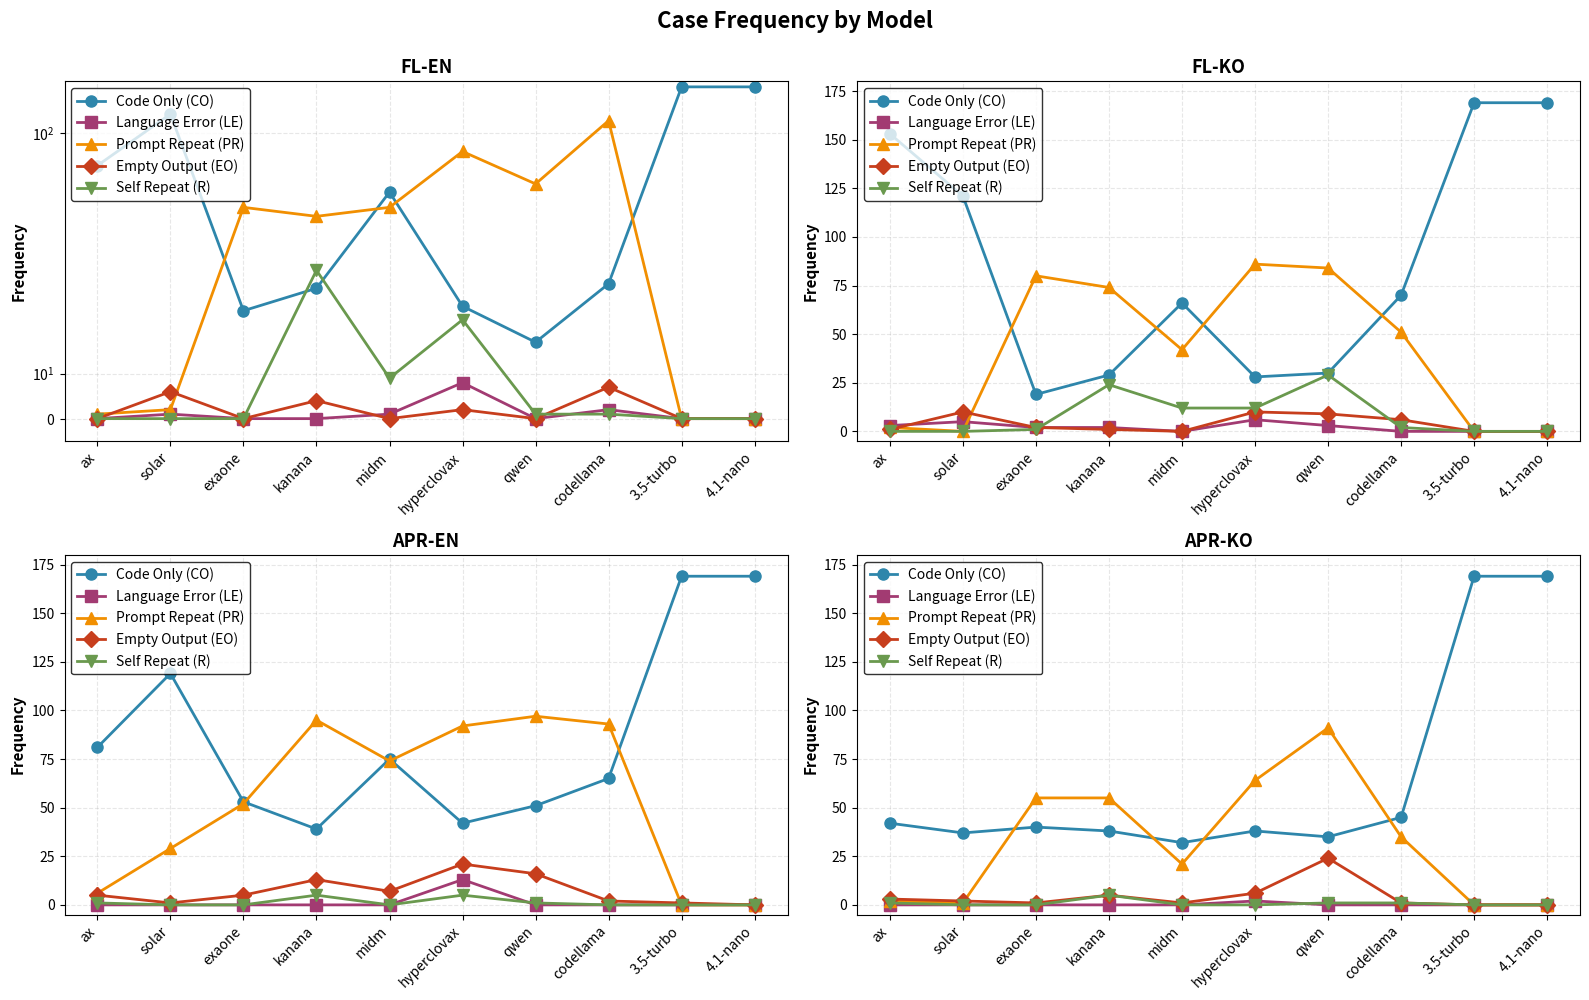

Write the Python code that produced this figure.
"""
Case Frequency Line Chart
- 4개 그래프: FL-en, FL-ko, Fix-en, Fix-ko
- 각 그래프에 5가지 케이스: CO, LE, PR, EO, R
- Y축 분할: 하단(0-40), 상단(80-180)
"""

import matplotlib.pyplot as plt
import numpy as np
from matplotlib.patches import Rectangle

# 한글 폰트 설정
plt.rcParams['font.family'] = 'sans-serif'
plt.rcParams['font.size'] = 10
plt.rcParams['axes.unicode_minus'] = False

# 모델 순서 (차트와 동일)
models_original = ['solar', 'codellama', 'exaone', 'hyperclovax', 'kanana', 'midm', 'ax', 'qwen', '3.5-turbo', '4.1-nano']
# 재정렬 순서: ax, solar, exaone, kanana, midm, hyperclovax, qwen, codellama, 3.5-turbo, 4.1-nano
order = [6, 0, 2, 4, 5, 3, 7, 1, 8, 9]
models = [models_original[i] for i in order]

# ============================================================
# FL-EN 데이터
# ============================================================
fl_en_data = {
    'solar':       {'CO':124, 'LE':1,  'PR':2,   'EO':6,  'R':0},
    'codellama':   {'CO':30,  'LE':2,  'PR':115, 'EO':7,  'R':1},
    'exaone':      {'CO':24,  'LE':0,  'PR':47,  'EO':0,  'R':0},
    'hyperclovax': {'CO':25,  'LE':8,  'PR':81,  'EO':2,  'R':22},
    'kanana':      {'CO':29,  'LE':0,  'PR':45,  'EO':4,  'R':33},
    'midm':        {'CO':51,  'LE':1,  'PR':47,  'EO':0,  'R':9},
    'ax':          {'CO':69,  'LE':0,  'PR':1,   'EO':0,  'R':0},
    'qwen':        {'CO':17,  'LE':0,  'PR':56,  'EO':0,  'R':1},
    '3.5-turbo':   {'CO':169, 'LE':0,  'PR':0,   'EO':0,  'R':0},
    '4.1-nano':    {'CO':169, 'LE':0,  'PR':0,   'EO':0,  'R':0},
}

# ============================================================
# FL-KO 데이터
# ============================================================
fl_ko_data = {
    'solar':       {'CO':121, 'LE':5, 'PR':0,   'EO':10, 'R':0},
    'codellama':   {'CO':70,  'LE':0, 'PR':51,  'EO':6,  'R':2},
    'exaone':      {'CO':19,  'LE':2, 'PR':80,  'EO':2,  'R':1},
    'hyperclovax': {'CO':28,  'LE':6, 'PR':86,  'EO':10, 'R':12},
    'kanana':      {'CO':29,  'LE':2, 'PR':74,  'EO':1,  'R':24},
    'midm':        {'CO':66,  'LE':0, 'PR':42,  'EO':0,  'R':12},
    'ax':          {'CO':153, 'LE':3, 'PR':2,   'EO':1,  'R':0},
    'qwen':        {'CO':30,  'LE':3, 'PR':84,  'EO':9,  'R':29},
    '3.5-turbo':   {'CO':169, 'LE':0, 'PR':0,   'EO':0,  'R':0},
    '4.1-nano':    {'CO':169, 'LE':0, 'PR':0,   'EO':0,  'R':0},
}

# ============================================================
# Fix-EN 데이터
# ============================================================
fix_en_data = {
    'solar':       {'CO':119, 'LE':0,  'PR':29, 'EO':1,  'R':0},
    'codellama':   {'CO':65,  'LE':0,  'PR':93, 'EO':2,  'R':0},
    'exaone':      {'CO':53,  'LE':0,  'PR':52, 'EO':5,  'R':0},
    'hyperclovax': {'CO':42,  'LE':13, 'PR':92, 'EO':21, 'R':5},
    'kanana':      {'CO':39,  'LE':0,  'PR':95, 'EO':13, 'R':5},
    'midm':        {'CO':75,  'LE':0,  'PR':74, 'EO':7,  'R':0},
    'ax':          {'CO':81,  'LE':0,  'PR':6,  'EO':5,  'R':1},
    'qwen':        {'CO':51,  'LE':0,  'PR':97, 'EO':16, 'R':1},
    '3.5-turbo':   {'CO':169, 'LE':0,  'PR':0,  'EO':1,  'R':0},
    '4.1-nano':    {'CO':169, 'LE':0,  'PR':0,  'EO':0,  'R':0},
}

# ============================================================
# Fix-KO 데이터
# ============================================================
fix_ko_data = {
    'solar':       {'CO':37,  'LE':0, 'PR':1,  'EO':2,  'R':0},
    'codellama':   {'CO':45,  'LE':0, 'PR':35, 'EO':1,  'R':1},
    'exaone':      {'CO':40,  'LE':0, 'PR':55, 'EO':1,  'R':0},
    'hyperclovax': {'CO':38,  'LE':2, 'PR':64, 'EO':6,  'R':0},
    'kanana':      {'CO':38,  'LE':0, 'PR':55, 'EO':5,  'R':5},
    'midm':        {'CO':32,  'LE':0, 'PR':21, 'EO':1,  'R':0},
    'ax':          {'CO':42,  'LE':0, 'PR':2,  'EO':3,  'R':1},
    'qwen':        {'CO':35,  'LE':0, 'PR':91, 'EO':24, 'R':1},
    '3.5-turbo':   {'CO':169, 'LE':0, 'PR':0,  'EO':0,  'R':0},
    '4.1-nano':    {'CO':169, 'LE':0, 'PR':0,  'EO':0,  'R':0},
}

# ============================================================
# 데이터 추출 함수
# ============================================================
def extract_case_data(data_dict, models):
    co = [data_dict[m]['CO'] for m in models]
    le = [data_dict[m]['LE'] for m in models]
    pr = [data_dict[m]['PR'] for m in models]
    eo = [data_dict[m]['EO'] for m in models]
    r = [data_dict[m]['R'] for m in models]
    return co, le, pr, eo, r

# ============================================================
# 그래프 그리기
# ============================================================
fig, axes = plt.subplots(2, 2, figsize=(16, 10))
fig.suptitle('Case Frequency by Model', fontsize=16, fontweight='bold', y=0.995)

# 색상 정의
colors = {
    'CO': '#2E86AB',  # 파란색
    'LE': '#A23B72',  # 자주색
    'PR': '#F18F01',  # 주황색
    'EO': '#C73E1D',  # 빨간색
    'R': '#6A994E',   # 초록색
}

# 마커 정의
markers = {
    'CO': 'o',
    'LE': 's',
    'PR': '^',
    'EO': 'D',
    'R': 'v',
}

x = np.arange(len(models))

# ============================================================
# FL-EN
# ============================================================
ax = axes[0, 0]
co, le, pr, eo, r = extract_case_data(fl_en_data, models)
ax.plot(x, co, marker=markers['CO'], color=colors['CO'], linewidth=2, markersize=8, label='Code Only (CO)')
ax.plot(x, le, marker=markers['LE'], color=colors['LE'], linewidth=2, markersize=8, label='Language Error (LE)')
ax.plot(x, pr, marker=markers['PR'], color=colors['PR'], linewidth=2, markersize=8, label='Prompt Repeat (PR)')
ax.plot(x, eo, marker=markers['EO'], color=colors['EO'], linewidth=2, markersize=8, label='Empty Output (EO)')
ax.plot(x, r, marker=markers['R'], color=colors['R'], linewidth=2, markersize=8, label='Self Repeat (R)')

ax.set_xticks(x)
ax.set_xticklabels(models, rotation=45, ha='right')
ax.set_ylabel('Frequency', fontweight='bold', fontsize=11)
ax.set_title('FL-EN', fontweight='bold', fontsize=13)
ax.grid(True, alpha=0.3, linestyle='--')
ax.legend(loc='upper left', frameon=True, edgecolor='black')
ax.set_ylim(-5, 180)
ax.set_yscale('symlog', linthresh=50)  # 로그 스케일 적용 (50 이하는 선형)

# ============================================================
# FL-KO
# ============================================================
ax = axes[0, 1]
co, le, pr, eo, r = extract_case_data(fl_ko_data, models)
ax.plot(x, co, marker=markers['CO'], color=colors['CO'], linewidth=2, markersize=8, label='Code Only (CO)')
ax.plot(x, le, marker=markers['LE'], color=colors['LE'], linewidth=2, markersize=8, label='Language Error (LE)')
ax.plot(x, pr, marker=markers['PR'], color=colors['PR'], linewidth=2, markersize=8, label='Prompt Repeat (PR)')
ax.plot(x, eo, marker=markers['EO'], color=colors['EO'], linewidth=2, markersize=8, label='Empty Output (EO)')
ax.plot(x, r, marker=markers['R'], color=colors['R'], linewidth=2, markersize=8, label='Self Repeat (R)')

ax.set_xticks(x)
ax.set_xticklabels(models, rotation=45, ha='right')
ax.set_ylabel('Frequency', fontweight='bold', fontsize=11)
ax.set_title('FL-KO', fontweight='bold', fontsize=13)
ax.grid(True, alpha=0.3, linestyle='--')
ax.legend(loc='upper left', frameon=True, edgecolor='black')
ax.set_ylim(-5, 180)

# ============================================================
# APR-EN
# ============================================================
ax = axes[1, 0]
co, le, pr, eo, r = extract_case_data(fix_en_data, models)
ax.plot(x, co, marker=markers['CO'], color=colors['CO'], linewidth=2, markersize=8, label='Code Only (CO)')
ax.plot(x, le, marker=markers['LE'], color=colors['LE'], linewidth=2, markersize=8, label='Language Error (LE)')
ax.plot(x, pr, marker=markers['PR'], color=colors['PR'], linewidth=2, markersize=8, label='Prompt Repeat (PR)')
ax.plot(x, eo, marker=markers['EO'], color=colors['EO'], linewidth=2, markersize=8, label='Empty Output (EO)')
ax.plot(x, r, marker=markers['R'], color=colors['R'], linewidth=2, markersize=8, label='Self Repeat (R)')

ax.set_xticks(x)
ax.set_xticklabels(models, rotation=45, ha='right')
ax.set_ylabel('Frequency', fontweight='bold', fontsize=11)
ax.set_title('APR-EN', fontweight='bold', fontsize=13)
ax.grid(True, alpha=0.3, linestyle='--')
ax.legend(loc='upper left', frameon=True, edgecolor='black')
ax.set_ylim(-5, 180)

# ============================================================
# APR-KO
# ============================================================
ax = axes[1, 1]
co, le, pr, eo, r = extract_case_data(fix_ko_data, models)
ax.plot(x, co, marker=markers['CO'], color=colors['CO'], linewidth=2, markersize=8, label='Code Only (CO)')
ax.plot(x, le, marker=markers['LE'], color=colors['LE'], linewidth=2, markersize=8, label='Language Error (LE)')
ax.plot(x, pr, marker=markers['PR'], color=colors['PR'], linewidth=2, markersize=8, label='Prompt Repeat (PR)')
ax.plot(x, eo, marker=markers['EO'], color=colors['EO'], linewidth=2, markersize=8, label='Empty Output (EO)')
ax.plot(x, r, marker=markers['R'], color=colors['R'], linewidth=2, markersize=8, label='Self Repeat (R)')

ax.set_xticks(x)
ax.set_xticklabels(models, rotation=45, ha='right')
ax.set_ylabel('Frequency', fontweight='bold', fontsize=11)
ax.set_title('APR-KO', fontweight='bold', fontsize=13)
ax.grid(True, alpha=0.3, linestyle='--')
ax.legend(loc='upper left', frameon=True, edgecolor='black')
ax.set_ylim(-5, 180)

# ============================================================
# 저장
# ============================================================
plt.tight_layout()
plt.savefig('case_frequency_2.png', dpi=300, bbox_inches='tight')
print("Case frequency chart saved: case_frequency_2.png")
